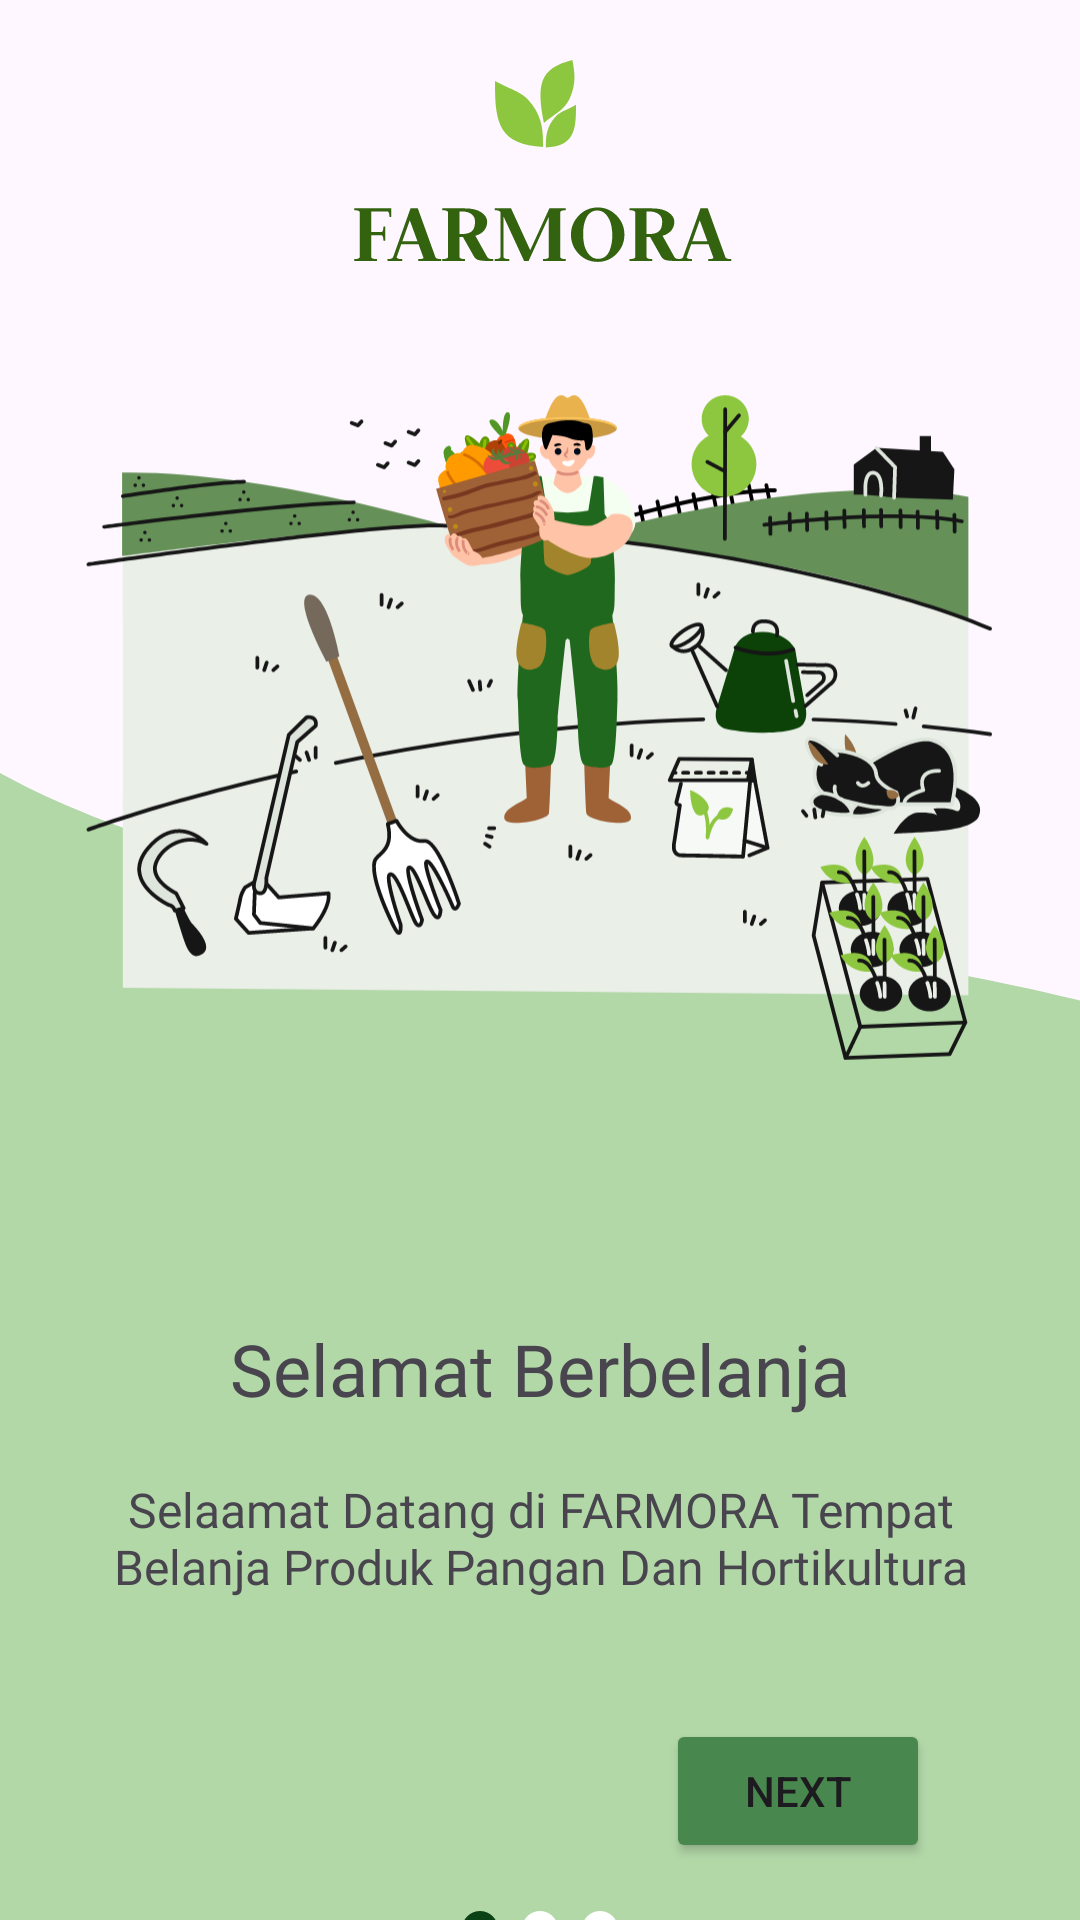

Write the Android layout XML for this screen, with the resource values it uses.
<!-- AndroidManifest.xml: application theme Theme.TugasAkhir -->
<!-- res/layout/fragment_firstscreen.xml -->
<?xml version="1.0" encoding="utf-8"?>
<androidx.constraintlayout.widget.ConstraintLayout xmlns:android="http://schemas.android.com/apk/res/android"
    xmlns:tools="http://schemas.android.com/tools"
    android:layout_width="match_parent"
    android:layout_height="match_parent"
    xmlns:app="http://schemas.android.com/apk/res-auto"
    tools:context=".OnBoarding.FirstscreenFragment">

    <ImageView
        android:id="@+id/onboardingtop"
        android:layout_width="wrap_content"
        android:layout_height="wrap_content"
        android:src="@drawable/onboardingtop"
        app:layout_constraintTop_toTopOf="parent"
        app:layout_constraintStart_toStartOf="parent"
        app:layout_constraintEnd_toEndOf="parent"
        android:layout_marginTop="20dp" />

    
    <ImageView
        android:id="@+id/backgroundImageView"
        android:layout_width="match_parent"
        android:layout_height="0dp"
        android:scaleType="centerCrop"
        android:src="@drawable/shape1"
        app:layout_constraintBottom_toBottomOf="parent"
        app:layout_constraintEnd_toEndOf="parent"
        app:layout_constraintStart_toStartOf="parent" />

    
    <ImageView
        android:id="@+id/imageView"
        android:layout_width="350dp"
        android:layout_height="350dp"
        android:layout_marginTop="70dp"
        android:src="@drawable/onboarding1"
        android:contentDescription="Onboarding image"
        app:layout_constraintEnd_toEndOf="parent"
        app:layout_constraintStart_toStartOf="parent"
        app:layout_constraintTop_toTopOf="parent" />

    
    <TextView
        android:id="@+id/onboardingTitle"
        android:layout_width="wrap_content"
        android:layout_height="wrap_content"
        android:text="Selamat Berbelanja"
        android:textSize="24sp"
        android:layout_marginTop="20dp"
        android:fontFamily="@font/poppinsextrabold"
        app:layout_constraintTop_toBottomOf="@+id/imageView"
        app:layout_constraintStart_toStartOf="parent"
        app:layout_constraintEnd_toEndOf="parent" />

    
    <TextView
        android:id="@+id/onboardingDescription"
        android:layout_width="300dp"
        android:layout_height="wrap_content"
        android:text="Selaamat Datang di FARMORA Tempat Belanja Produk Pangan Dan Hortikultura"
        android:textSize="16sp"
        android:fontFamily="@font/poppinsmedium"
        android:layout_marginTop="20dp"
        android:textAlignment="center"
        app:layout_constraintTop_toBottomOf="@+id/onboardingTitle"
        app:layout_constraintStart_toStartOf="parent"
        app:layout_constraintEnd_toEndOf="parent" />

    
    <Button
        android:id="@+id/next"
        android:layout_width="wrap_content"
        android:layout_height="wrap_content"
        android:text="Next"
        android:backgroundTint="@color/green1"
        android:layout_marginEnd="50dp"
        android:layout_marginTop="40dp"
        app:layout_constraintTop_toBottomOf="@id/onboardingDescription"
        app:layout_constraintEnd_toEndOf="parent" />

    
    <LinearLayout
        android:id="@+id/dotsLayout"
        android:layout_width="wrap_content"
        android:layout_height="wrap_content"
        android:orientation="horizontal"
        app:layout_constraintTop_toBottomOf="@id/next"
        app:layout_constraintStart_toStartOf="parent"
        app:layout_constraintEnd_toEndOf="parent"
        android:layout_marginTop="16dp">

        
        <ImageView
            android:id="@+id/dot1"
            android:layout_width="12dp"
            android:layout_height="12dp"
            android:layout_marginEnd="8dp"
            android:src="@drawable/dot_active" />

        
        <ImageView
            android:id="@+id/dot2"
            android:layout_width="12dp"
            android:layout_height="12dp"
            android:layout_marginEnd="8dp"
            android:src="@drawable/dot_inactive" />

        
        <ImageView
            android:id="@+id/dot3"
            android:layout_width="12dp"
            android:layout_height="12dp"
            android:src="@drawable/dot_inactive" />
    </LinearLayout>

</androidx.constraintlayout.widget.ConstraintLayout>
<!-- resources referenced by this layout -->
<resources>
  <color name="green1">#48884E</color>
  <!-- drawable dot_active (drawable) -->
  <?xml version="1.0" encoding="utf-8"?>
  <vector xmlns:android="http://schemas.android.com/apk/res/android"
      android:width="12dp"
      android:height="12dp"
      android:viewportWidth="12"
      android:viewportHeight="12">
      <path
          android:fillColor="#0A4216"
      android:pathData="M6,0 C9.31,0 12,2.69 12,6 C12,9.31 9.31,12 6,12 C2.69,12 0,9.31 0,6 C0,2.69 2.69,0 6,0 Z"/>
  </vector>
  <!-- drawable dot_inactive (drawable) -->
  <?xml version="1.0" encoding="utf-8"?>
  <vector xmlns:android="http://schemas.android.com/apk/res/android"
      android:width="12dp"
      android:height="12dp"
      android:viewportWidth="12"
      android:viewportHeight="12">
      <path
          android:fillColor="#FFFFFF"
          android:pathData="M6,0 C9.31,0 12,2.69 12,6 C12,9.31 9.31,12 6,12 C2.69,12 0,9.31 0,6 C0,2.69 2.69,0 6,0 Z"/>
  </vector>
  <!-- drawable onboarding1: vector/xml drawable (drawable, 93834 chars, omitted) -->
  <!-- drawable onboardingtop: vector/xml drawable (drawable, 4098 chars, omitted) -->
  <!-- drawable shape1 (drawable) -->
  <vector xmlns:android="http://schemas.android.com/apk/res/android"
      android:width="412dp"
      android:height="400dp"
      android:viewportWidth="412"
      android:viewportHeight="458">
    <path
        android:pathData="M240.5,80.5C85,64.5 21.5,21.5 0,0V484H462.5V136C440.33,122.83 364.9,93.3 240.5,80.5Z"
        android:fillColor="#B3D8A8"/>
  </vector>
  <style name="Theme.TugasAkhir" parent="Base.Theme.TugasAkhir" />
  <style name="Base.Theme.TugasAkhir" parent="Theme.Material3.Light.NoActionBar">
          
          <item name="colorPrimary">@color/chip_bg_states</item>  
          <item name="colorPrimaryVariant">@color/chip_bg
          </item> 
          <item name="colorOnPrimary">@color/white</item> 
  
          
          <item name="colorSecondary">@color/fontColor
          </item> 
          <item name="colorSecondaryVariant">@color/chip_bg</item>
          <item name="colorOnSecondary">@color/white</item> 
  
          
          <item name="windowActionBar">false</item>  
          <item name="windowNoTitle">true</item> 
  
          
          <item name="android:statusBarColor">@color/chip_bg_states
          </item> 
          <item name="android:navigationBarColor">@color/chip_bg_states
          </item> 
      </style>
  <color name="chip_bg_states">#B3D8A8</color>
  <color name="chip_bg">#D9D9D9</color>
  <color name="white">#FFFFFFFF</color>
  <color name="fontColor">#FF404A3A</color>
</resources>
